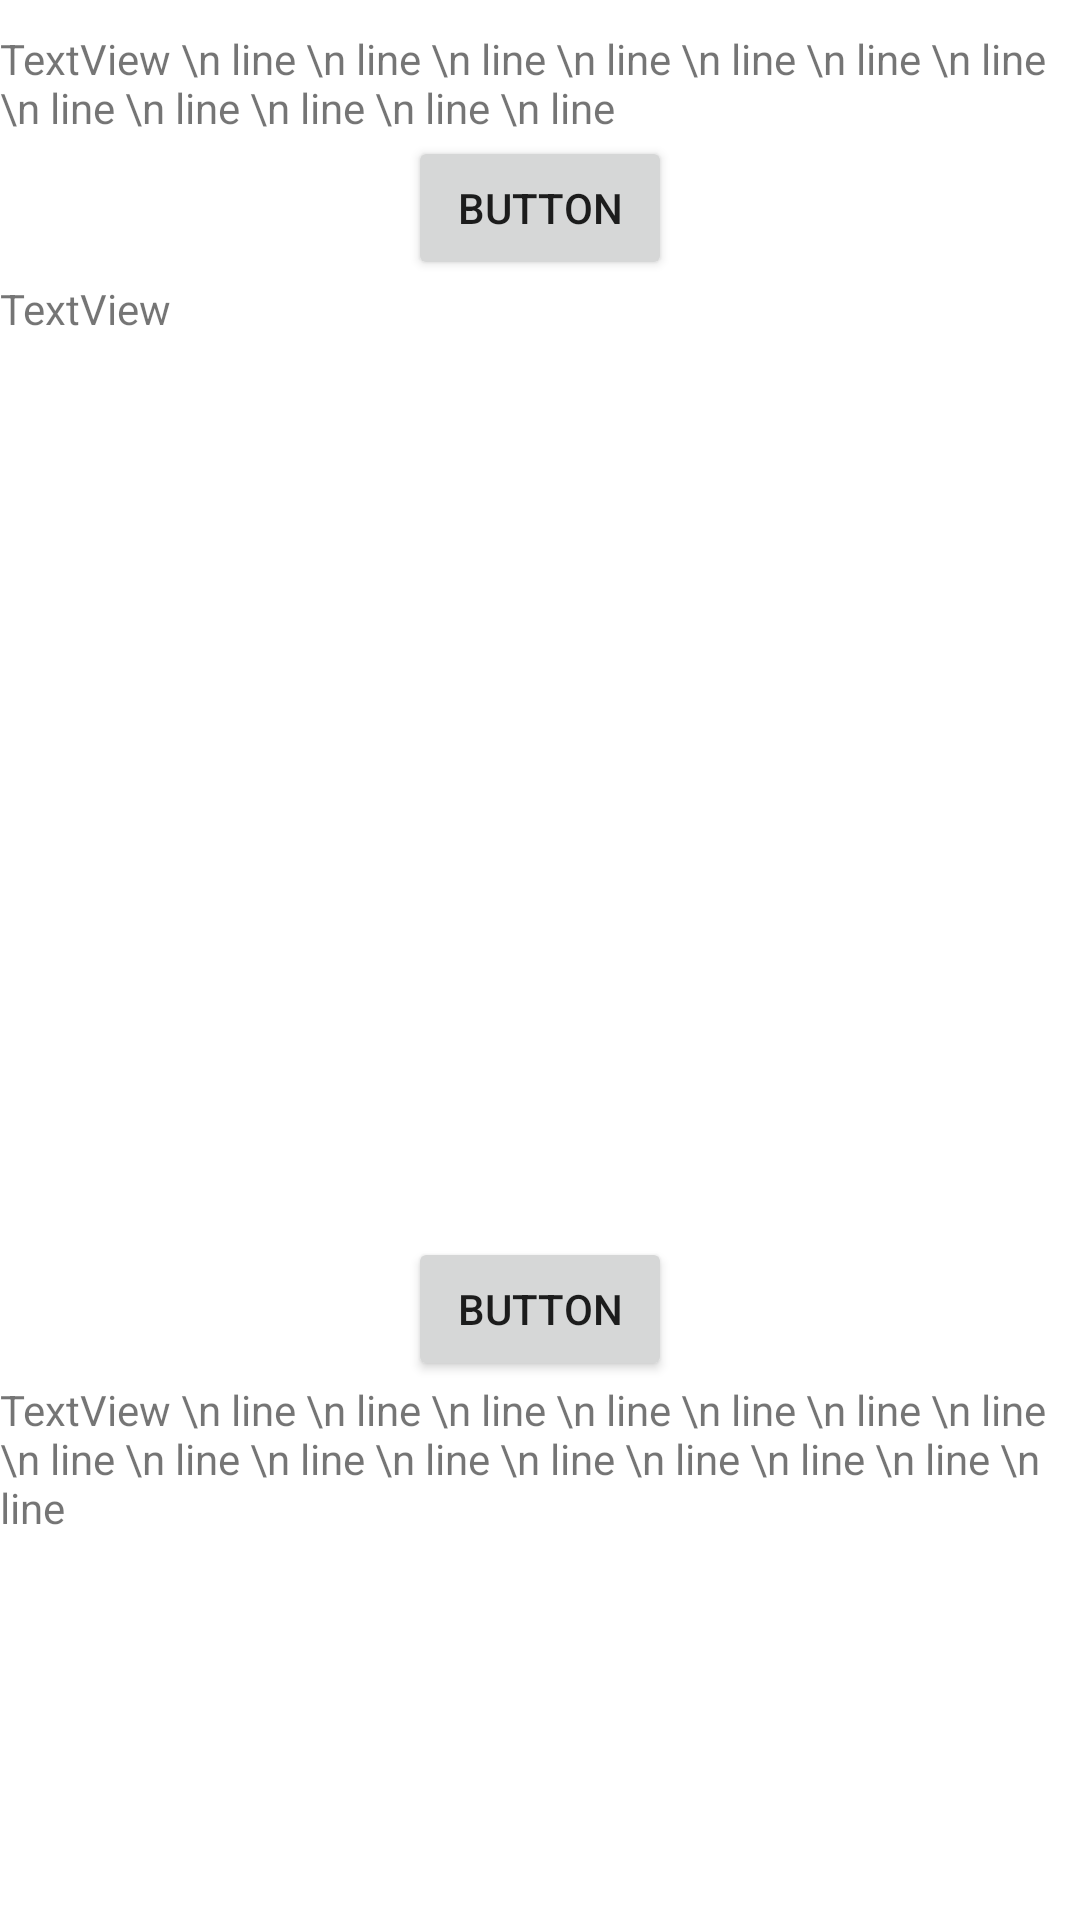

Here is an Android app screen rendered from its layout file. Give the layout XML and the strings, colors and styles it references.
<!-- AndroidManifest.xml: application theme Theme.App -->
<!-- res/layout/content_unity_as_view.xml -->
<?xml version="1.0" encoding="utf-8"?>
<androidx.constraintlayout.widget.ConstraintLayout xmlns:android="http://schemas.android.com/apk/res/android"
    xmlns:app="http://schemas.android.com/apk/res-auto"
    android:layout_width="match_parent"
    android:layout_height="match_parent"
    app:layout_behavior="@string/appbar_scrolling_view_behavior">

    <ScrollView
        android:layout_width="0dp"
        android:layout_height="0dp"
        app:layout_constraintBottom_toBottomOf="parent"
        app:layout_constraintEnd_toEndOf="parent"
        app:layout_constraintStart_toStartOf="parent"
        app:layout_constraintTop_toTopOf="parent"
        android:contentDescription="@string/app_name">

        <LinearLayout
            android:layout_width="match_parent"
            android:layout_height="wrap_content"
            android:gravity="center_horizontal"
            android:orientation="vertical"
            android:layout_marginTop="10dp">

            <TextView
                android:id="@+id/textView3"
                android:layout_width="match_parent"
                android:layout_height="wrap_content"
                android:text="TextView \n line \n line \n line \n line \n line \n line \n line \n line \n line \n line \n line \n line" />

            <Button
                android:id="@+id/button"
                android:layout_width="wrap_content"
                android:layout_height="wrap_content"
                android:text="Button" />

            <TextView
                android:id="@+id/textView"
                android:layout_width="match_parent"
                android:layout_height="wrap_content"
                android:text="TextView" />

            <FrameLayout
                android:id="@+id/unityFrameLayout"
                android:layout_width="match_parent"
                android:layout_height="300dp">

            </FrameLayout>

            <Button
                android:id="@+id/button2"
                android:layout_width="wrap_content"
                android:layout_height="wrap_content"
                android:text="Button" />

            <TextView
                android:id="@+id/textView2"
                android:layout_width="match_parent"
                android:layout_height="wrap_content"
                android:text="TextView \n line \n line \n line \n line \n line \n line \n line \n line \n line \n line \n line \n line \n line \n line \n line \n line" />

        </LinearLayout>
    </ScrollView>

</androidx.constraintlayout.widget.ConstraintLayout>
<!-- resources referenced by this layout -->
<resources>
  <string name="app_name">Unity Library in Native Android Application</string>
  <style name="Theme.App" parent="Theme.MaterialComponents.DayNight.DarkActionBar">
          
          <item name="colorPrimary">@color/purple_500</item>
          <item name="colorPrimaryVariant">@color/purple_700</item>
          <item name="colorOnPrimary">@color/white</item>
          
          <item name="colorSecondary">@color/teal_200</item>
          <item name="colorSecondaryVariant">@color/teal_700</item>
          <item name="colorOnSecondary">@color/black</item>
          
          <item name="android:statusBarColor" tools:targetApi="l">?attr/colorPrimaryVariant</item>
          
      </style>
  <!-- not gathered from this repository: default colours our renderer supplied (Android Studio template values) -->
  <color name="purple_500">#FF6200EE</color>
  <color name="purple_700">#FF3700B3</color>
  <color name="teal_200">#FF03DAC5</color>
  <color name="teal_700">#FF018786</color>
  <color name="black">#FF000000</color>
  <color name="white">#FFFFFFFF</color>
</resources>
